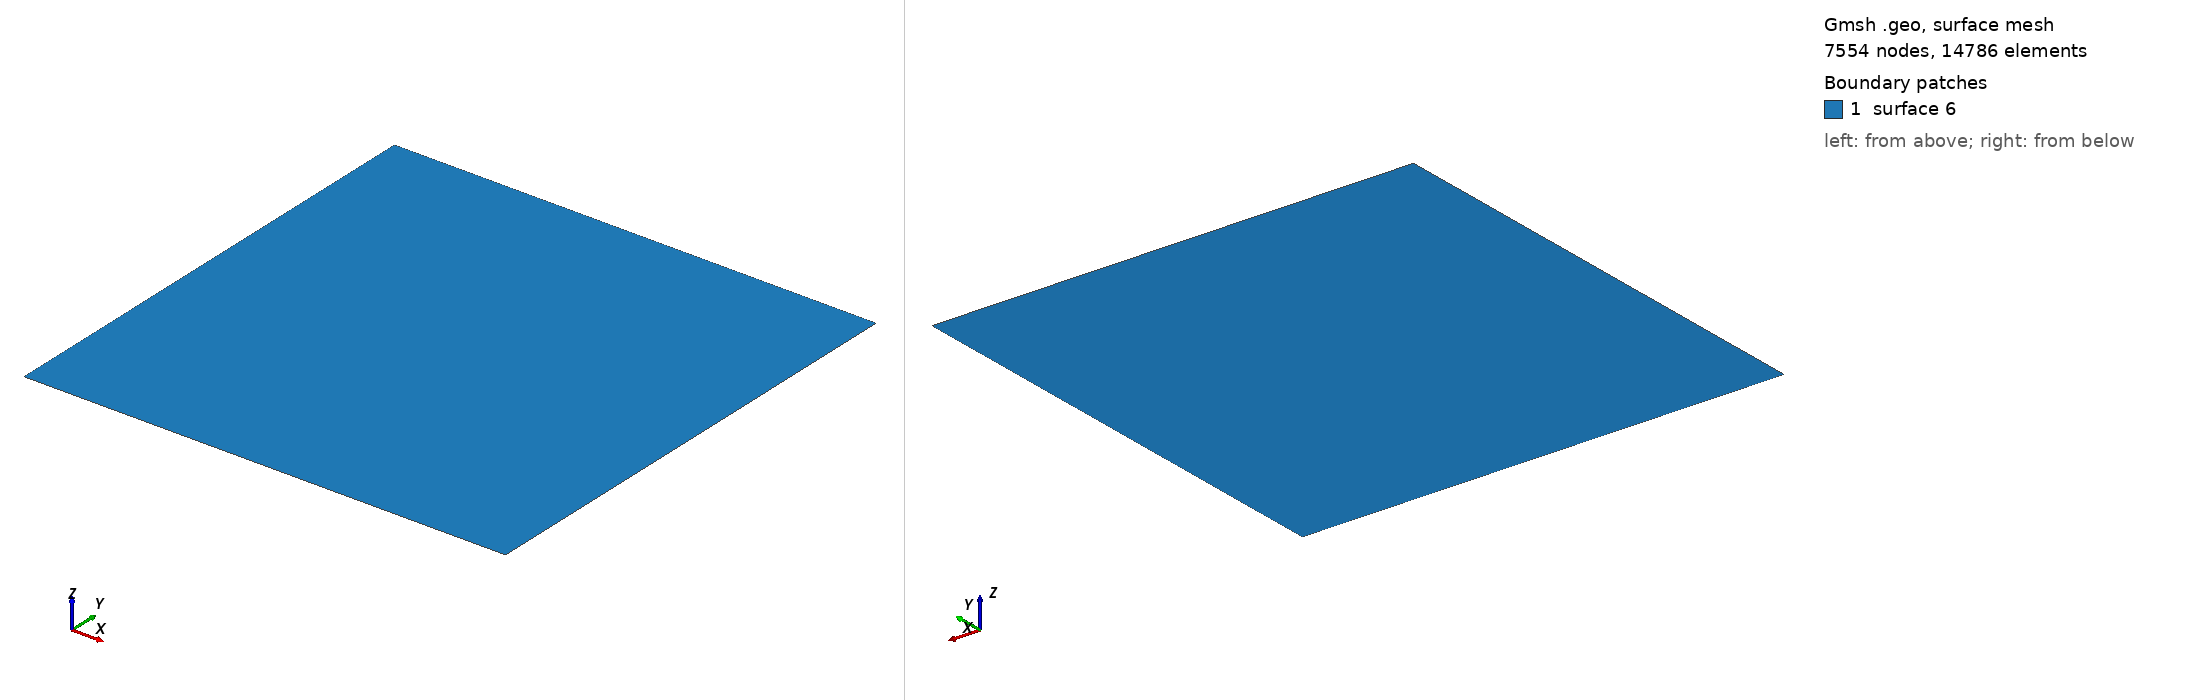

Gmsh geometry script, surface-meshed: 7554 nodes, 14786 surface elements. Boundary patches (legend numbers): 1 surface 6. Left view from above one corner, right view from below the opposite corner. The script declares no physical surfaces, so the legend lists its geometric surfaces. The drawing asked Gmsh for element sizes between 1% and 20% of the model's largest extent; the script's own settings can give other sizes.

=== geom0.geo (drawn) ===
z_coord = 0.0;
 
// define a mesh characteristic length (cl) - smaller=more refined mesh
cl = 0.025;
 
// define points to describe your 2D domain
Point(1)={-1.0,-1.0,z_coord,cl};
Point(2)={1.0,-1.0,z_coord,cl};
Point(3)={1.0,1.0,z_coord,cl};
Point(4)={-1.0,1.0,z_coord,cl};
 
// make these points into lines
Line(1)={1,2}; //Line(#)={Start Point,End Point}
Line(2)={2,3};
Line(3)={3,4};
Line(4)={4,1};

Line Loop(5)={1,2,3,4};
 
Plane Surface(6)={5};
